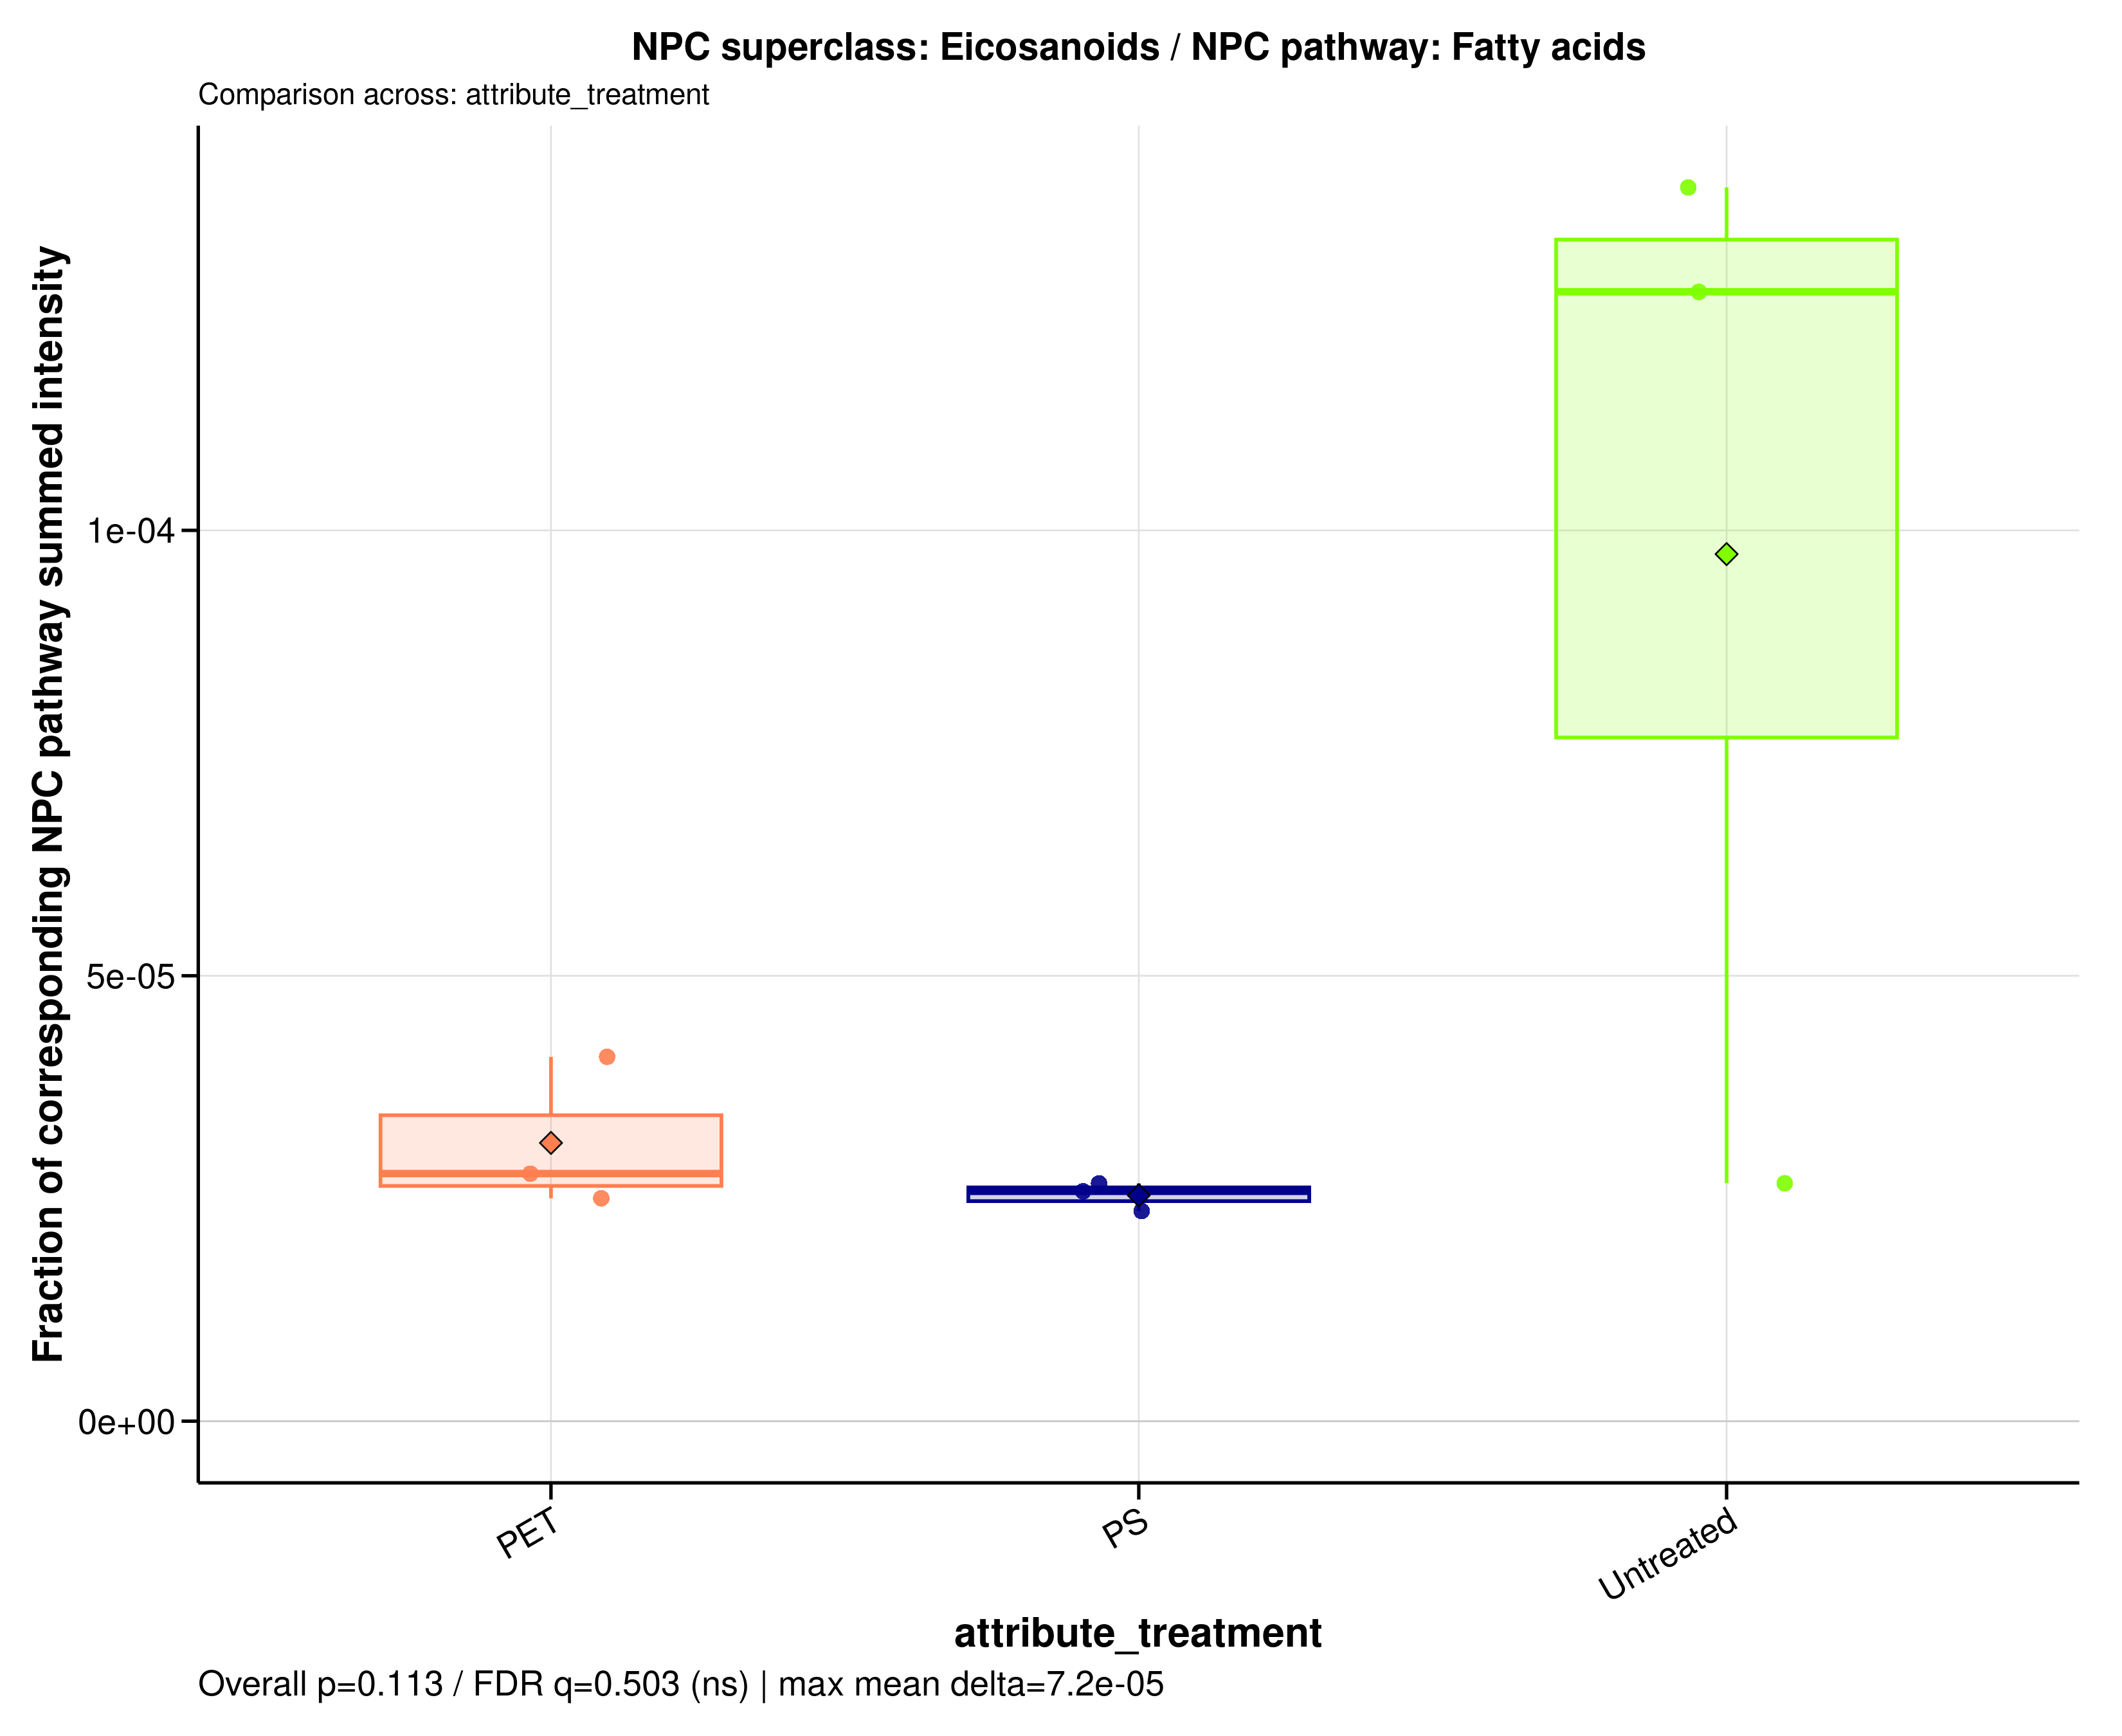

The data file committed next to this chart (first rows):
sample_id	group	data_source	numerator_level	numerator_term	numerator_class	denominator_level	denominator_term	npc_pathway	npc_superclass	npc_class	ratio_label	ratio_plot_label	numerator_n_features	denominator_n_features	numerator_summed_intensity	denominator_summed_intensity	ratio	npc_overall_test	npc_overall_p_value	npc_overall_q_value	npc_overall_significance	npc_max_mean_difference	npc_max_median_difference
A549_110626_PET100	PET	raw	superclass	Eicosanoids	Leukotrienes	pathway	Fatty acids	Fatty acids	Eicosanoids	Leukotrienes	NPC superclass: Eicosanoids / NPC pathwa…	Eicosanoids	1	1440	1449863	35458165161	4.08894000417311e-05	kruskal_wallis	0.1133	0.5033	ns	7.19739469097231e-05	0.000101
A549_110626_PS100	PS	raw	superclass	Eicosanoids	Leukotrienes	pathway	Fatty acids	Fatty acids	Eicosanoids	Leukotrienes	NPC superclass: Eicosanoids / NPC pathwa…	Eicosanoids	1	1440	1013874	39295522103	2.58012502633962e-05	kruskal_wallis	0.1133	0.5033	ns	7.19739469097231e-05	0.000101
A549_110626_untreated	Untreated	raw	superclass	Eicosanoids	Leukotrienes	pathway	Fatty acids	Fatty acids	Eicosanoids	Leukotrienes	NPC superclass: Eicosanoids / NPC pathwa…	Eicosanoids	1	1440	5163508	40726922534	0.0001268	kruskal_wallis	0.1133	0.5033	ns	7.19739469097231e-05	0.000101
A549_180626_PET100	PET	raw	superclass	Eicosanoids	Leukotrienes	pathway	Fatty acids	Fatty acids	Eicosanoids	Leukotrienes	NPC superclass: Eicosanoids / NPC pathwa…	Eicosanoids	1	1440	1013874	36474343757	2.77968976426791e-05	kruskal_wallis	0.1133	0.5033	ns	7.19739469097231e-05	0.000101
A549_180626_PS100	PS	raw	superclass	Eicosanoids	Leukotrienes	pathway	Fatty acids	Fatty acids	Eicosanoids	Leukotrienes	NPC superclass: Eicosanoids / NPC pathwa…	Eicosanoids	1	1440	1013874	38000221484	2.66807287014778e-05	kruskal_wallis	0.1133	0.5033	ns	7.19739469097231e-05	0.000101
A549_180626_untreated	Untreated	raw	superclass	Eicosanoids	Leukotrienes	pathway	Fatty acids	Fatty acids	Eicosanoids	Leukotrienes	NPC superclass: Eicosanoids / NPC pathwa…	Eicosanoids	1	1440	5288096	38180285352	0.0001385	kruskal_wallis	0.1133	0.5033	ns	7.19739469097231e-05	0.000101
A549_210626_PET100	PET	raw	superclass	Eicosanoids	Leukotrienes	pathway	Fatty acids	Fatty acids	Eicosanoids	Leukotrienes	NPC superclass: Eicosanoids / NPC pathwa…	Eicosanoids	1	1440	1013874	40523921543	2.50191383607626e-05	kruskal_wallis	0.1133	0.5033	ns	7.19739469097231e-05	0.000101
A549_210626_PS100	PS	raw	superclass	Eicosanoids	Leukotrienes	pathway	Fatty acids	Fatty acids	Eicosanoids	Leukotrienes	NPC superclass: Eicosanoids / NPC pathwa…	Eicosanoids	1	1440	1013874	42962798740	2.35988722739723e-05	kruskal_wallis	0.1133	0.5033	ns	7.19739469097231e-05	0.000101
A549_210626_untreated	Untreated	raw	superclass	Eicosanoids	Leukotrienes	pathway	Fatty acids	Fatty acids	Eicosanoids	Leukotrienes	NPC superclass: Eicosanoids / NPC pathwa…	Eicosanoids	1	1440	1013874	37950422098	2.6715739745763e-05	kruskal_wallis	0.1133	0.5033	ns	7.19739469097231e-05	0.000101
